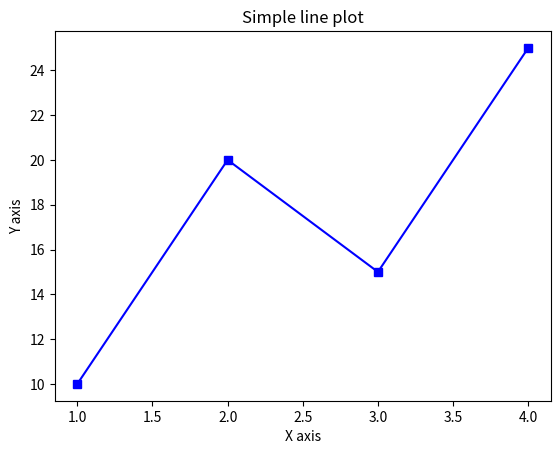

Recreate this plot in Python.
#savefig('filename.extension', dpi = value, bbox_inches = 'tight')

import matplotlib.pyplot as plt
x = [1,2,3,4]
y = [10,20,15,25]

plt.plot(x,y,color='blue',marker='s')
plt.title('Simple line plot')
plt.xlabel("X axis")
plt.ylabel("Y axis")
plt.savefig("line_plot.png", dpi=300, bbox_inches='tight')
plt.show()